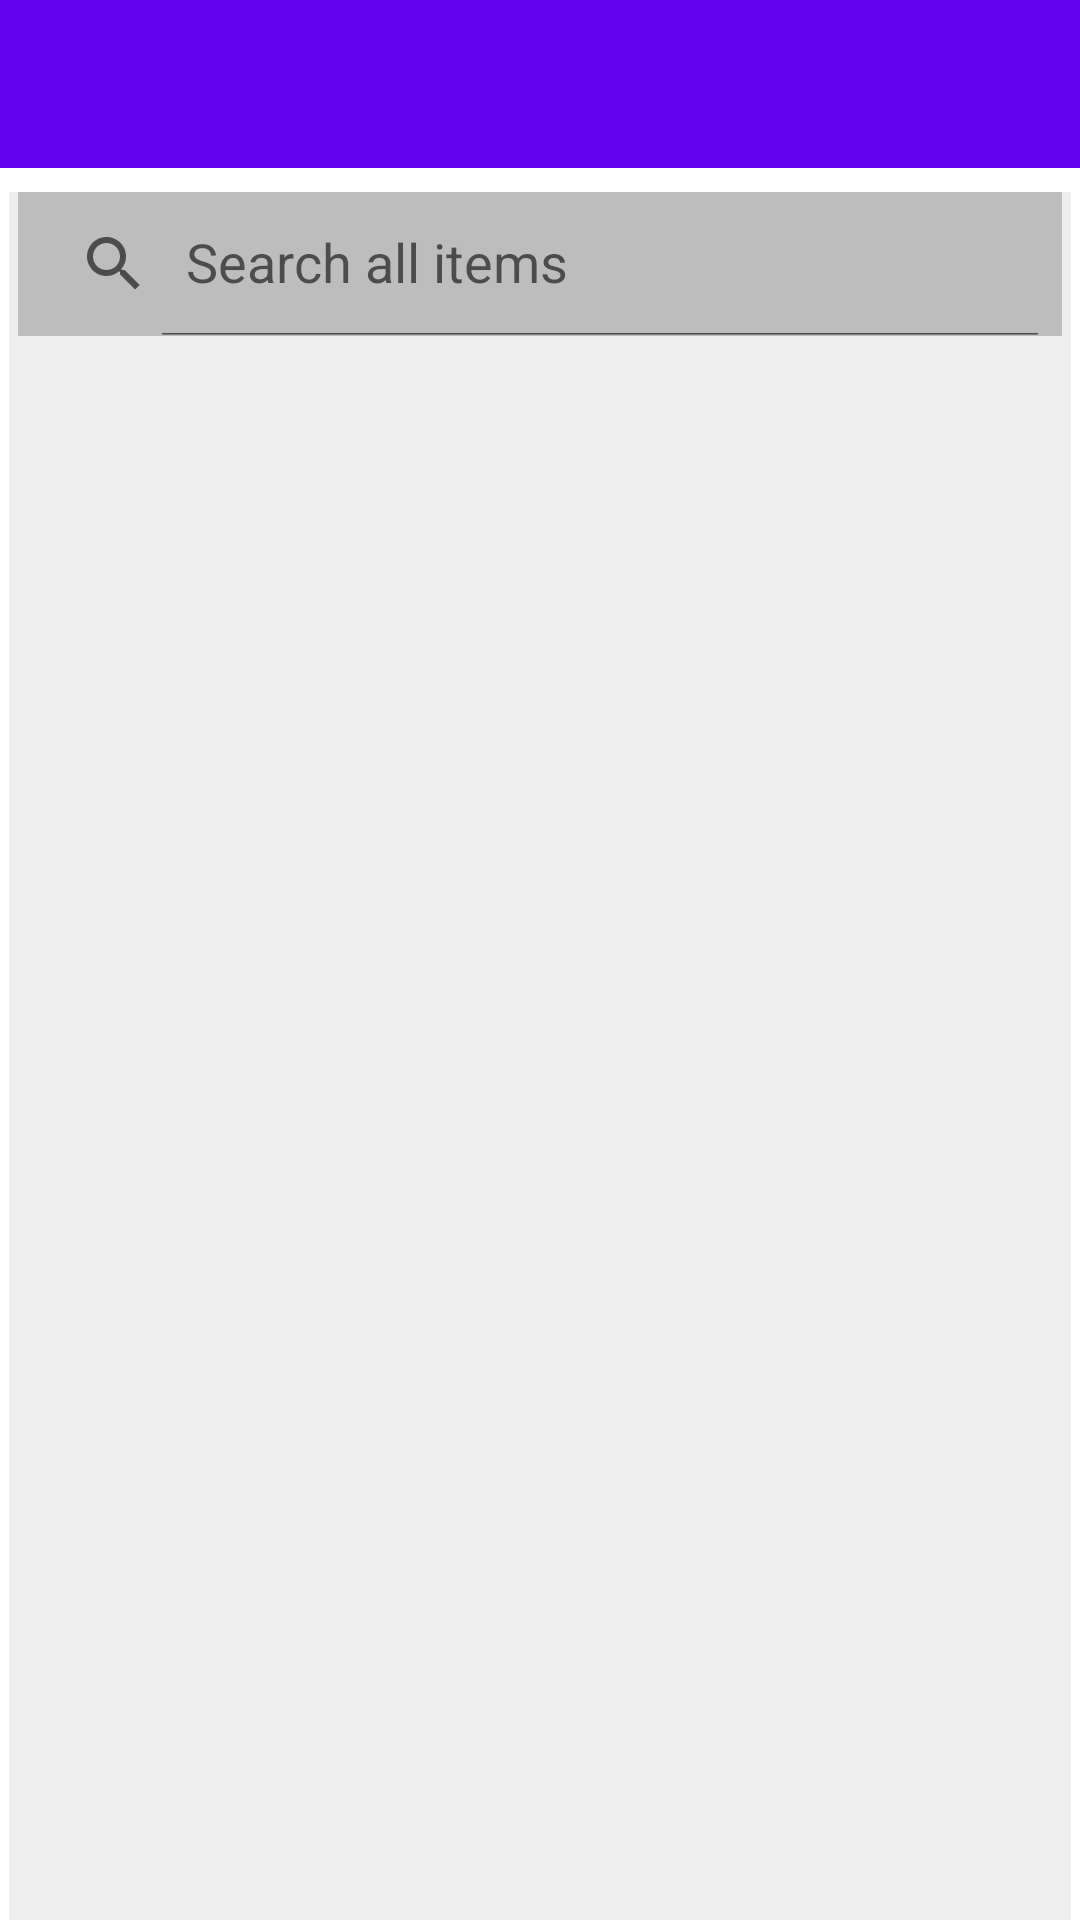

Reconstruct the res/layout file that produces this screen, plus the resources it refers to.
<!-- AndroidManifest.xml: application theme Theme.Sales -->
<!-- res/layout/fragment_items.xml -->
<?xml version="1.0" encoding="utf-8"?>
<LinearLayout
    xmlns:android="http://schemas.android.com/apk/res/android"
    xmlns:tools="http://schemas.android.com/tools"
    android:layout_width="match_parent"
    android:layout_height="match_parent"
    android:orientation="vertical"
    xmlns:app="http://schemas.android.com/apk/res-auto"
    tools:context=".ItemsFragment">

    <com.google.android.material.appbar.AppBarLayout
        android:visibility="visible"
        android:layout_width="match_parent"
        android:layout_height="wrap_content"
        app:elevation="0dp"
        android:theme="@style/Theme.Sales.AppBarOverlay">

        <androidx.appcompat.widget.Toolbar
            android:id="@+id/items_toolbar"
            android:layout_width="match_parent"
            android:layout_height="?attr/actionBarSize"
            app:elevation="0dp"
            app:popupTheme="@style/Theme.Sales.AppBarOverlay" />

    </com.google.android.material.appbar.AppBarLayout>

    <RelativeLayout
        android:layout_width="match_parent"
        android:layout_height="match_parent"
        android:layout_marginTop="@dimen/layout_top_marin"
        android:layout_marginLeft="@dimen/left_and_right_margin"
        android:layout_marginRight="@dimen/left_and_right_margin"
        android:background="@color/grey_200"
        android:id="@+id/out_layout"
        android:orientation="vertical"
        tools:context=".ItemsFragment">

        <androidx.appcompat.widget.SearchView
            android:id="@+id/searchAllProducts"
            android:layout_width="match_parent"
            android:layout_height="wrap_content"
            android:layout_alignParentTop="true"
            android:layout_marginLeft="@dimen/left_and_right_margin"
            android:layout_marginRight="@dimen/left_and_right_margin"
            android:textColor="@color/white"
            android:background="@color/grey_400"
            app:iconifiedByDefault="false"
            app:popupTheme="@style/Theme.Sales.PopupOverlay"
            app:queryHint="@string/search_view_hint_items"/>

        <androidx.recyclerview.widget.RecyclerView
            android:background="@color/white"
            android:layout_below="@+id/searchAllProducts"
            android:id="@+id/productsRecyclerView"
            android:layout_width="match_parent"
            android:layout_height="wrap_content"/>

    </RelativeLayout>

</LinearLayout>
<!-- resources referenced by this layout -->
<resources>
  <color name="grey_200">#eeeeee</color>
  <color name="grey_400">#bdbdbd</color>
  <color name="white">#FFFFFFFF</color>
  <dimen name="layout_top_marin">8dp</dimen>
  <dimen name="left_and_right_margin">3dp</dimen>
  <string name="search_view_hint_items">Search all items</string>
  <style name="Theme.Sales.AppBarOverlay" parent="ThemeOverlay.AppCompat.Dark.ActionBar" />
  <style name="Theme.Sales.PopupOverlay" parent="ThemeOverlay.AppCompat.Light" />
  <style name="Theme.Sales" parent="Theme.MaterialComponents.DayNight.DarkActionBar">
          
          <item name="colorPrimary">@color/purple_500</item>
          <item name="colorPrimaryVariant">@color/purple_700</item>
          <item name="colorOnPrimary">@color/white</item>
          
          <item name="colorSecondary">@color/teal_200</item>
          <item name="colorSecondaryVariant">@color/teal_700</item>
          <item name="colorOnSecondary">@color/black</item>
          
          <item name="android:statusBarColor">?attr/colorPrimaryVariant</item>
          
      </style>
  <color name="purple_500">#FF6200EE</color>
  <color name="purple_700">#FF3700B3</color>
  <color name="teal_200">#FF03DAC5</color>
  <color name="teal_700">#FF018786</color>
  <color name="black">#FF000000</color>
</resources>
